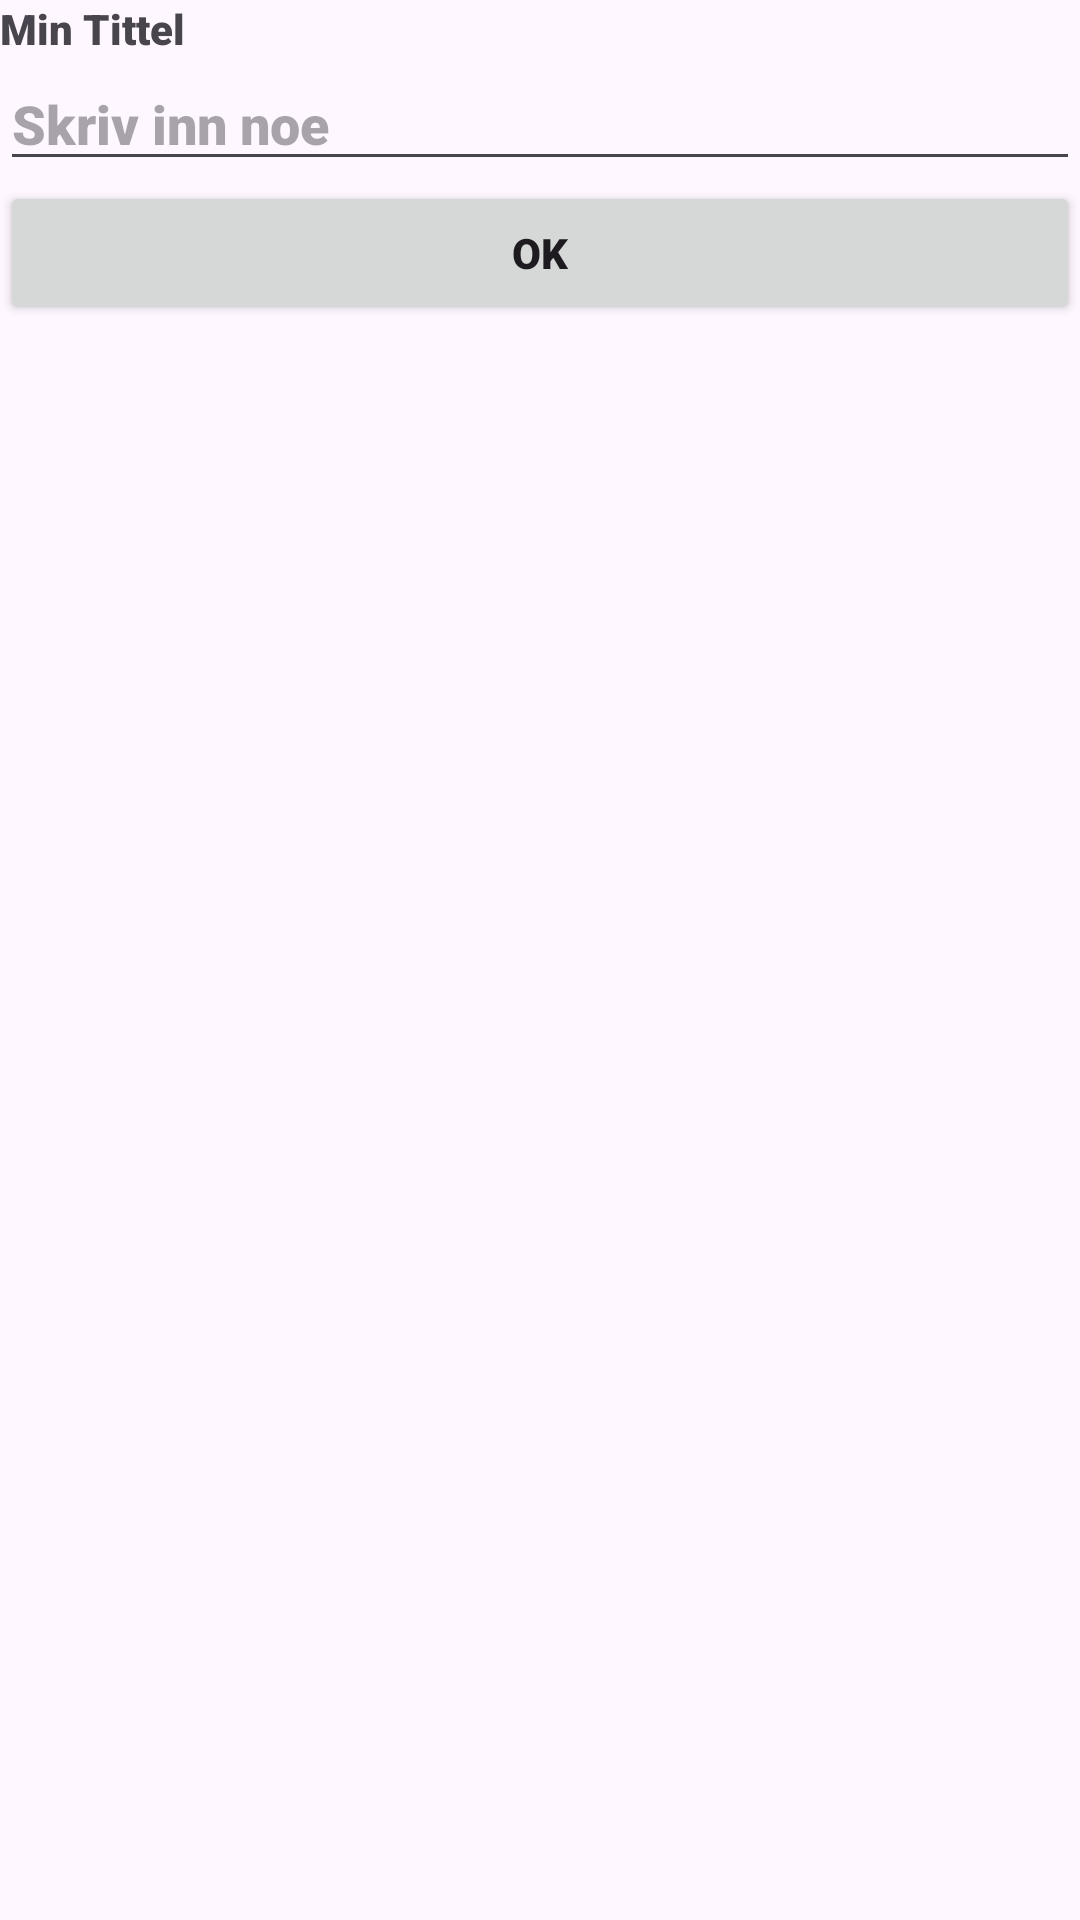

Produce the Android XML layout that renders to this screen, including the resource entries it uses.
<!-- AndroidManifest.xml: application theme Theme.Mappe1 -->
<!-- res/layout/custom_dialog.xml -->
<?xml version="1.0" encoding="utf-8"?>
<LinearLayout
    xmlns:android="http://schemas.android.com/apk/res/android"
    android:layout_width="match_parent"
    android:layout_height="wrap_content"
    android:orientation="vertical">
    <TextView
        android:id="@+id/dialogTitle"
        android:layout_width="match_parent"
        android:layout_height="wrap_content"
        android:text="Min Tittel" />
    <EditText
        android:id="@+id/dialogInput"
        android:layout_width="match_parent"
        android:layout_height="wrap_content"
        android:hint="Skriv inn noe" />
    <Button
        android:id="@+id/dialogButton"
        android:layout_width="match_parent"
        android:layout_height="wrap_content"
        android:text="OK" />
</LinearLayout>
<!-- resources referenced by this layout -->
<resources>
  <style name="Theme.Mappe1" parent="Base.Theme.Mappe1" />
  <style name="Base.Theme.Mappe1" parent="Theme.Material3.DayNight.NoActionBar">
          
          
          <item name="android:fontFamily">sans-serif-black</item>
      </style>
</resources>
